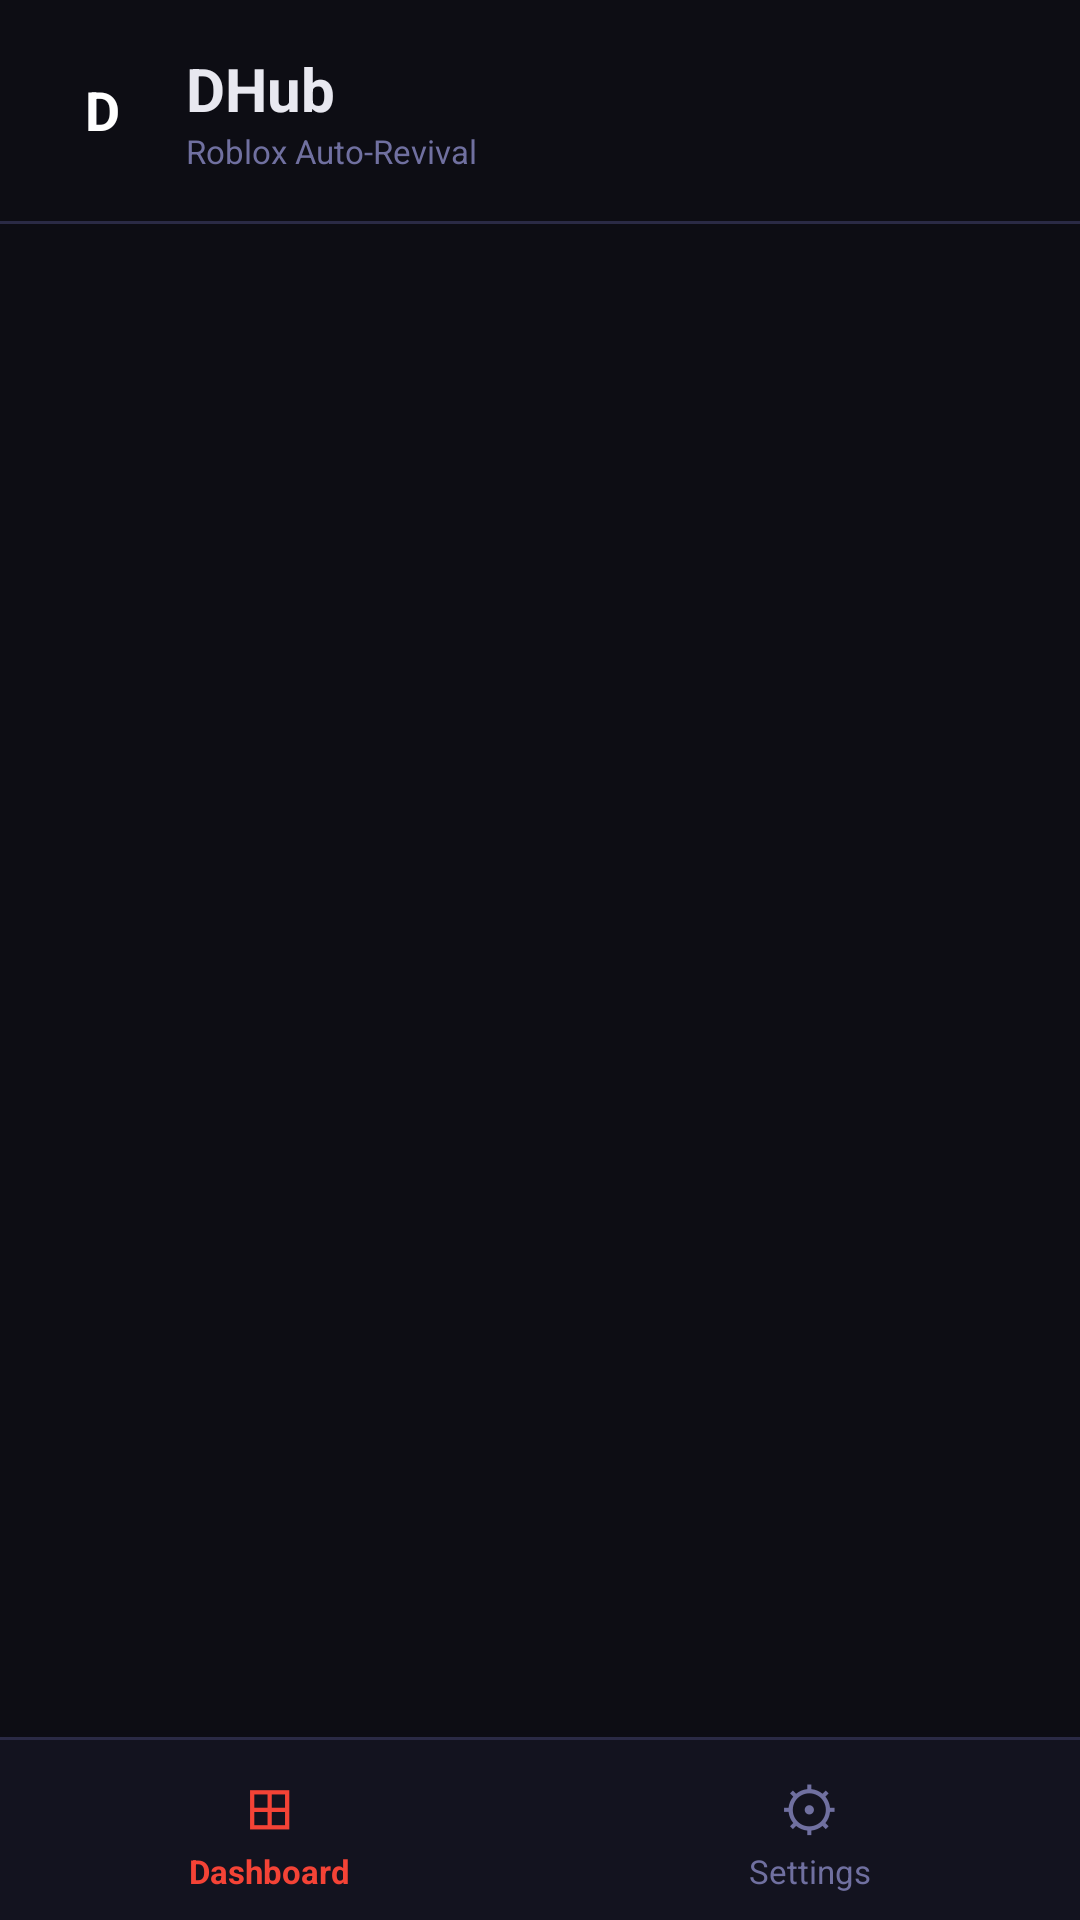

Reconstruct the res/layout file that produces this screen, plus the resources it refers to.
<!-- AndroidManifest.xml: application theme Theme.DHub -->
<!-- res/layout/activity_main.xml -->
<?xml version="1.0" encoding="utf-8"?>
<LinearLayout xmlns:android="http://schemas.android.com/apk/res/android"
    android:layout_width="match_parent"
    android:layout_height="match_parent"
    android:orientation="vertical"
    android:background="@color/bg_main">

    
    <LinearLayout
        android:layout_width="match_parent"
        android:layout_height="wrap_content"
        android:orientation="horizontal"
        android:padding="16dp"
        android:gravity="center_vertical"
        android:background="@color/bg_main">

        <TextView
            android:layout_width="36dp"
            android:layout_height="36dp"
            android:text="D"
            android:textColor="@color/white"
            android:textSize="18sp"
            android:textStyle="bold"
            android:gravity="center"
            android:background="@drawable/bg_button_primary" />

        <LinearLayout
            android:layout_width="0dp"
            android:layout_height="wrap_content"
            android:layout_weight="1"
            android:orientation="vertical"
            android:layout_marginStart="10dp">

            <TextView
                android:layout_width="wrap_content"
                android:layout_height="wrap_content"
                android:text="DHub"
                android:textColor="@color/text_white"
                android:textSize="20sp"
                android:textStyle="bold" />

            <TextView
                android:layout_width="wrap_content"
                android:layout_height="wrap_content"
                android:text="Roblox Auto-Revival"
                android:textColor="@color/text_muted"
                android:textSize="11sp" />
        </LinearLayout>
    </LinearLayout>

    
    <View
        android:layout_width="match_parent"
        android:layout_height="1dp"
        android:background="@color/border" />

    
    <FrameLayout
        android:id="@+id/fragment_container"
        android:layout_width="match_parent"
        android:layout_height="0dp"
        android:layout_weight="1" />

    
    <View
        android:layout_width="match_parent"
        android:layout_height="1dp"
        android:background="@color/border" />

    
    <LinearLayout
        android:layout_width="match_parent"
        android:layout_height="60dp"
        android:orientation="horizontal"
        android:background="@color/bg_surface">

        <LinearLayout
            android:id="@+id/nav_dashboard"
            android:layout_width="0dp"
            android:layout_height="match_parent"
            android:layout_weight="1"
            android:orientation="vertical"
            android:gravity="center"
            android:clickable="true"
            android:focusable="true">
            <TextView
                android:id="@+id/nav_dashboard_icon"
                android:layout_width="wrap_content"
                android:layout_height="wrap_content"
                android:text="⊞"
                android:textSize="20sp"
                android:textColor="@color/accent" />
            <TextView
                android:id="@+id/nav_dashboard_label"
                android:layout_width="wrap_content"
                android:layout_height="wrap_content"
                android:text="Dashboard"
                android:textSize="11sp"
                android:textColor="@color/accent"
                android:textStyle="bold" />
        </LinearLayout>

        <LinearLayout
            android:id="@+id/nav_settings"
            android:layout_width="0dp"
            android:layout_height="match_parent"
            android:layout_weight="1"
            android:orientation="vertical"
            android:gravity="center"
            android:clickable="true"
            android:focusable="true">
            <TextView
                android:id="@+id/nav_settings_icon"
                android:layout_width="wrap_content"
                android:layout_height="wrap_content"
                android:text="⚙"
                android:textSize="20sp"
                android:textColor="@color/text_muted" />
            <TextView
                android:id="@+id/nav_settings_label"
                android:layout_width="wrap_content"
                android:layout_height="wrap_content"
                android:text="Settings"
                android:textSize="11sp"
                android:textColor="@color/text_muted" />
        </LinearLayout>
    </LinearLayout>

</LinearLayout>
<!-- resources referenced by this layout -->
<resources>
  <color name="accent">#F44336</color>
  <color name="bg_main">#0D0D14</color>
  <color name="bg_surface">#13131F</color>
  <color name="border">#2A2A45</color>
  <color name="text_muted">#7070A0</color>
  <color name="text_white">#E8E8F0</color>
  <color name="white">#FFFFFF</color>
  <style name="Theme.DHub" parent="Theme.MaterialComponents.DayNight.NoActionBar">
          <item name="colorPrimary">@color/accent</item>
          <item name="colorPrimaryVariant">@color/accent_dim</item>
          <item name="colorOnPrimary">@color/white</item>
          <item name="android:windowBackground">@color/bg_main</item>
          <item name="android:statusBarColor">@color/bg_main</item>
          <item name="android:navigationBarColor">@color/bg_surface</item>
      </style>
  <color name="accent_dim">#5A54C4</color>
</resources>
